Run: headless pygame with SDL's dummy video driver; simulated clock (each Clock.tick advances the game by its frame time, no real sleeping); random seed 0; keys injected as events and as key.get_pressed() state; no mouse input.
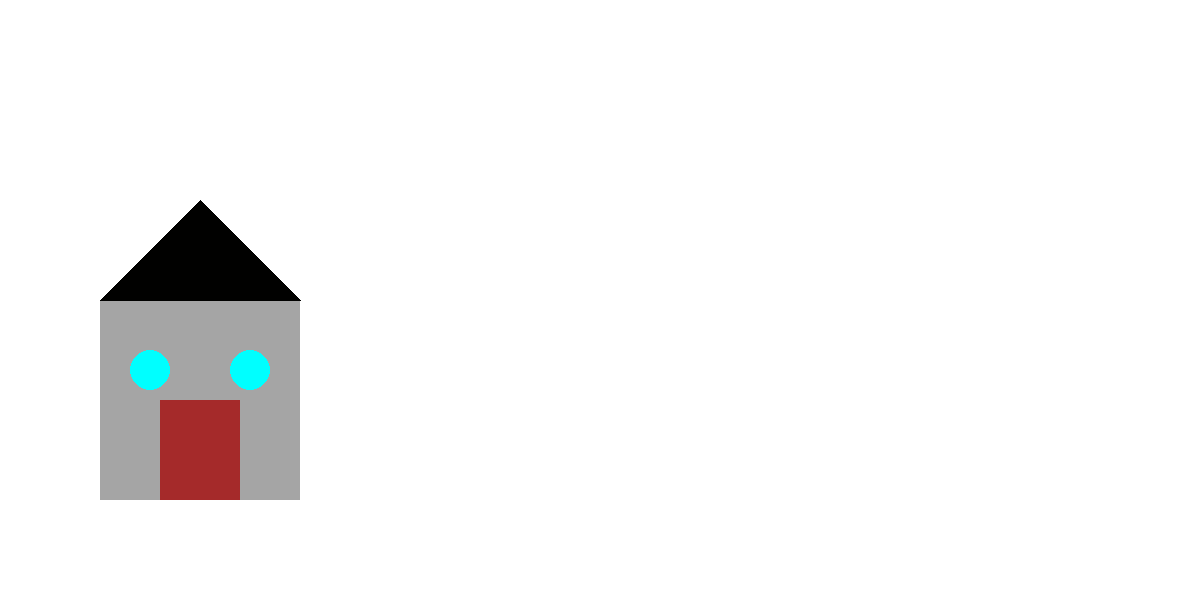
Frame 1 of 4 · flips 1–60 · no input
Frame 2 of 4 · flips 61–180 · tapped SPACE, RETURN · held RIGHT (→), D · screen unchanged from frame 1, image omitted
Frame 3 of 4 · flips 181–300 · held DOWN (↓), S · screen unchanged from frame 2, image omitted
Frame 4 of 4 · flips 301–420 · held LEFT (←), A, UP (↑), W · screen unchanged from frame 3, image omitted

The pygame program that drew these frames:

import sys
import pygame
# Initialize Pygame
pygame.init()
# Set up the display
SCREEN_WIDTH = 1200
SCREEN_HEIGHT = 600
screen = pygame.display.set_mode((SCREEN_WIDTH, SCREEN_HEIGHT))
pygame.display.set_caption("House")
# Define RGB colors
red = (255, 0, 0)
green = (0, 255, 0)
blue = (0, 0, 255)
yellow = (255, 255, 0)
magenta = (255, 0, 255)
cyan = (0, 255, 255)
grey = (165, 165, 165)
brown = (165, 42, 42)
black = (1, 1, 0)
# Main loop
while True:
    screen.fill((255, 255, 255))  # Fill the screen with white color
    # Draw colored rectangles
    pygame.draw.rect(screen, grey, (100, 300, 200, 200))  # Main body
    pygame.draw.polygon(screen, black, [(100, 300), (300, 300), (200, 200)])  # Roof
    pygame.draw.rect(screen, brown, (160, 400, 80, 100))  # Door
    pygame.draw.circle(screen, cyan, (250, 370), 20)  # Window
    pygame.draw.circle(screen, cyan, (150, 370), 20)  # Window
    # Update the display
    pygame.display.flip()
    # Event handling
    for event in pygame.event.get():
        if event.type == pygame.QUIT:
            pygame.quit()
            sys.exit()
